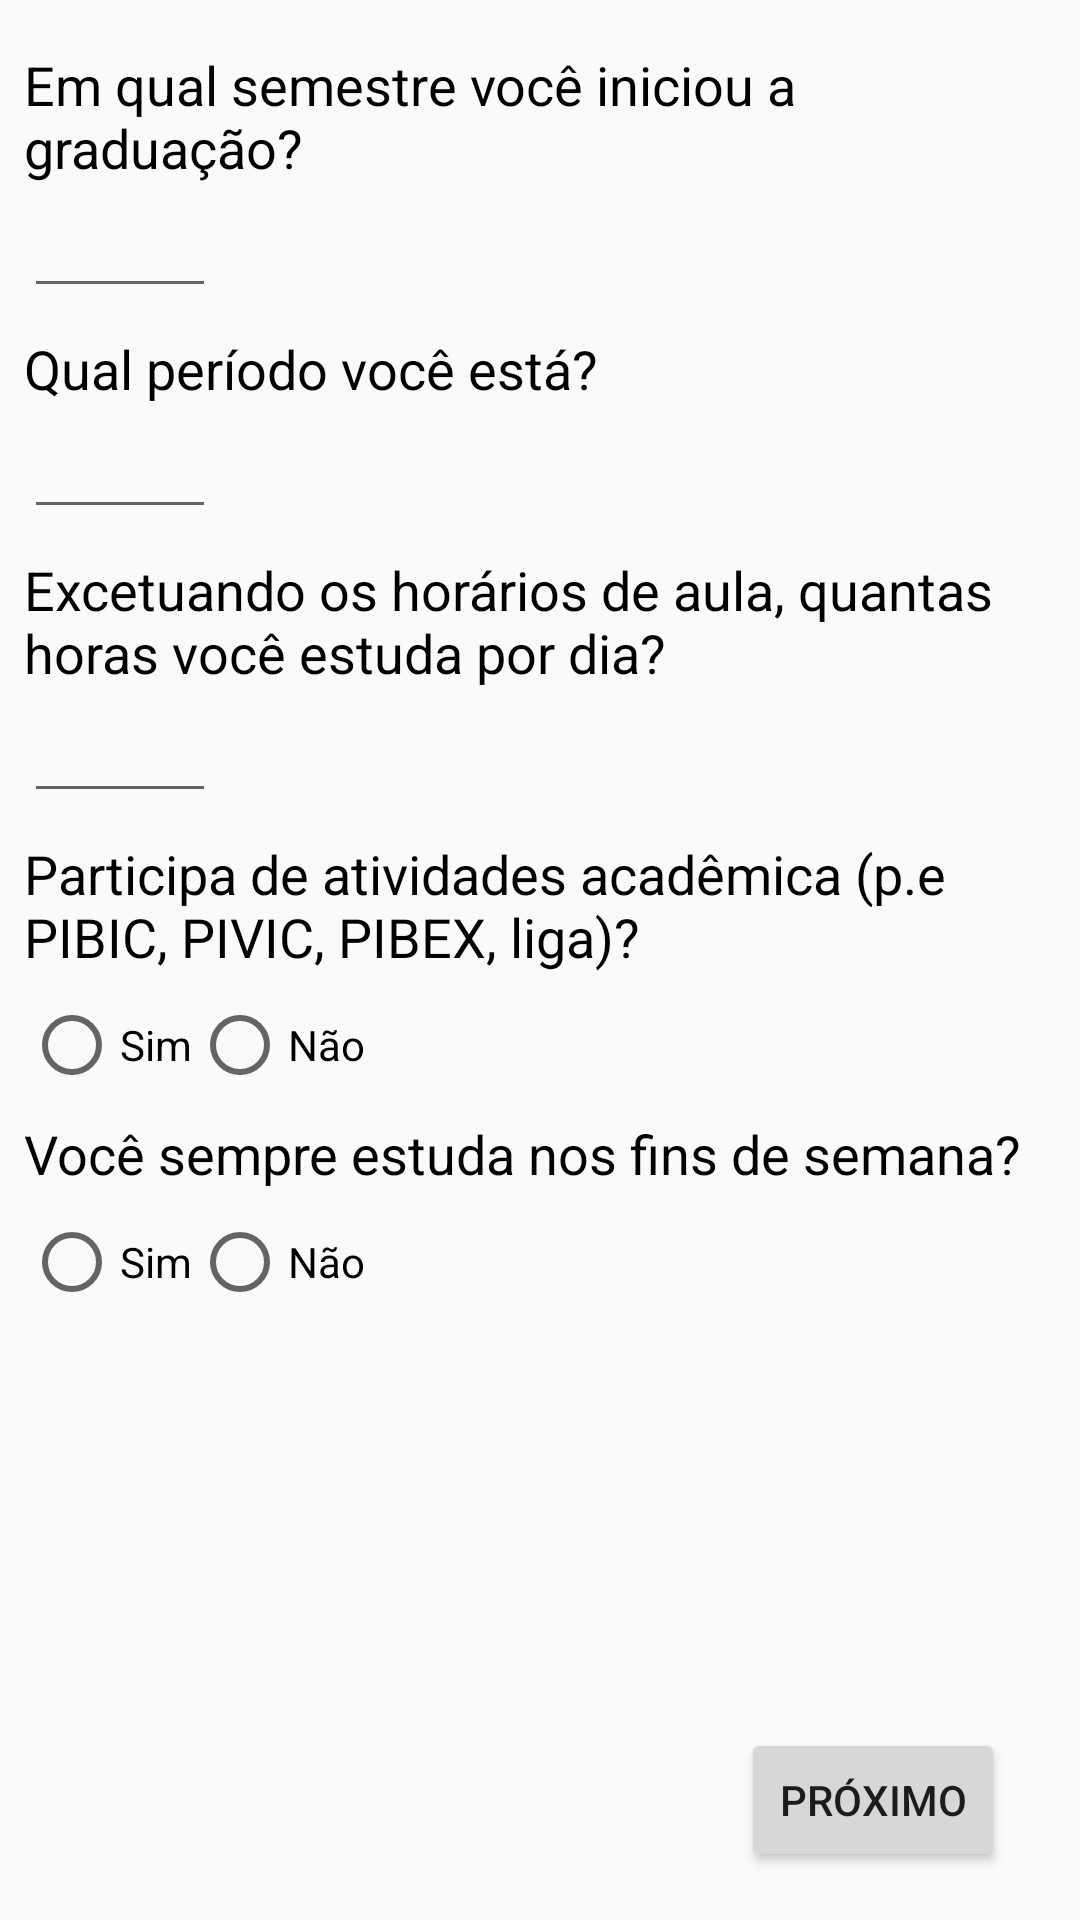

Here is an Android app screen rendered from its layout file. Give the layout XML and the strings, colors and styles it references.
<!-- AndroidManifest.xml: application theme AppTheme -->
<!-- res/layout/activity_cadastro_fase_2.xml -->
<?xml version="1.0" encoding="utf-8"?>
<ScrollView xmlns:android="http://schemas.android.com/apk/res/android"
    xmlns:app="http://schemas.android.com/apk/res-auto"
    xmlns:tools="http://schemas.android.com/tools"
    android:layout_width="match_parent"
    android:layout_height="match_parent"
    android:fillViewport="true">

    <androidx.constraintlayout.widget.ConstraintLayout
        android:layout_width="match_parent"
        android:layout_height="wrap_content"
        android:id="@+id/constraintLayout"
        tools:context=".telas.CadastroFase2">

        <TextView
            android:id="@+id/textView5"
            android:layout_width="0dp"
            android:layout_height="wrap_content"
            android:layout_marginStart="8dp"
            android:layout_marginTop="16dp"
            android:layout_marginEnd="8dp"
            android:text="Em qual semestre você iniciou a graduação?"
            android:textColor="@android:color/black"
            android:textSize="18sp"
            app:layout_constraintEnd_toEndOf="parent"
            app:layout_constraintHorizontal_bias="0.0"
            app:layout_constraintStart_toStartOf="parent"
            app:layout_constraintTop_toTopOf="parent" />

        <EditText
            android:id="@+id/et_semetre_grad"
            android:layout_width="0dp"
            android:layout_height="wrap_content"
            android:layout_marginStart="8dp"
            android:ems="10"
            android:inputType="number"
            app:layout_constraintEnd_toStartOf="@+id/guideline3"
            app:layout_constraintStart_toStartOf="parent"
            app:layout_constraintTop_toBottomOf="@+id/textView5" />

        <TextView
            android:id="@+id/periodo"
            android:layout_width="0dp"
            android:layout_height="wrap_content"
            android:layout_marginStart="8dp"
            android:layout_marginTop="8dp"
            android:layout_marginEnd="8dp"
            android:text="Qual período você está?"
            android:textColor="@android:color/black"
            android:textSize="18sp"
            app:layout_constraintEnd_toEndOf="parent"
            app:layout_constraintStart_toStartOf="parent"
            app:layout_constraintTop_toBottomOf="@+id/et_semetre_grad" />

        <EditText
            android:id="@+id/et_periodo_atual"
            android:layout_width="0dp"
            android:layout_height="wrap_content"
            android:layout_marginStart="8dp"
            android:ems="10"
            android:inputType="number"
            app:layout_constraintEnd_toStartOf="@+id/guideline3"
            app:layout_constraintStart_toStartOf="parent"
            app:layout_constraintTop_toBottomOf="@+id/periodo" />

        <TextView
            android:id="@+id/textView8"
            android:layout_width="0dp"
            android:layout_height="wrap_content"
            android:layout_marginStart="8dp"
            android:layout_marginTop="8dp"
            android:layout_marginEnd="8dp"
            android:text="Excetuando os horários de aula, quantas horas você estuda por dia?"
            android:textColor="@android:color/black"
            android:textSize="18sp"
            app:layout_constraintEnd_toEndOf="parent"
            app:layout_constraintStart_toStartOf="parent"
            app:layout_constraintTop_toBottomOf="@+id/et_periodo_atual" />

        <EditText
            android:id="@+id/et_horas_estudo"
            android:layout_width="0dp"
            android:layout_height="wrap_content"
            android:layout_marginStart="8dp"
            android:ems="10"
            android:inputType="number"
            app:layout_constraintEnd_toStartOf="@+id/guideline3"
            app:layout_constraintStart_toStartOf="parent"
            app:layout_constraintTop_toBottomOf="@+id/textView8" />

        <TextView
            android:id="@+id/textView9"
            android:layout_width="0dp"
            android:layout_height="wrap_content"
            android:layout_marginStart="8dp"
            android:layout_marginTop="8dp"
            android:layout_marginEnd="8dp"
            android:text="Participa de atividades acadêmica (p.e PIBIC, PIVIC, PIBEX, liga)?"
            android:textColor="@android:color/black"
            android:textSize="18sp"
            app:layout_constraintEnd_toEndOf="parent"
            app:layout_constraintStart_toStartOf="parent"
            app:layout_constraintTop_toBottomOf="@+id/et_horas_estudo" />

        <RadioGroup
            android:id="@+id/radio_group_ativ_acad"
            android:layout_width="wrap_content"
            android:layout_height="wrap_content"
            android:layout_marginStart="8dp"
            android:layout_marginTop="8dp"
            android:layout_marginEnd="289dp"
            android:orientation="horizontal"
            app:layout_constraintEnd_toEndOf="parent"
            app:layout_constraintHorizontal_bias="0.0"
            app:layout_constraintStart_toStartOf="parent"
            app:layout_constraintTop_toBottomOf="@+id/textView9">

            <RadioButton
                android:id="@+id/rb_ativ_acad_sim"
                android:layout_width="match_parent"
                android:layout_height="wrap_content"
                android:text="@string/sim" />

            <RadioButton
                android:id="@+id/rb_ativ_acad_nao"
                android:layout_width="match_parent"
                android:layout_height="wrap_content"
                android:text="@string/nao" />

        </RadioGroup>

        <TextView
            android:id="@+id/textView10"
            android:layout_width="0dp"
            android:layout_height="wrap_content"
            android:layout_marginStart="8dp"
            android:layout_marginTop="8dp"
            android:layout_marginEnd="8dp"
            android:text="Você sempre estuda nos fins de semana?"
            android:textColor="@android:color/black"
            android:textSize="18sp"
            app:layout_constraintEnd_toEndOf="parent"
            app:layout_constraintStart_toStartOf="parent"
            app:layout_constraintTop_toBottomOf="@+id/radio_group_ativ_acad" />

        <RadioGroup
            android:id="@+id/radio_group_estuda"
            android:layout_width="wrap_content"
            android:layout_height="wrap_content"
            android:layout_marginStart="8dp"
            android:layout_marginTop="8dp"
            android:layout_marginEnd="289dp"
            android:orientation="horizontal"
            app:layout_constraintEnd_toEndOf="parent"
            app:layout_constraintHorizontal_bias="0.0"
            app:layout_constraintStart_toStartOf="parent"
            app:layout_constraintTop_toBottomOf="@+id/textView10">

            <RadioButton
                android:id="@+id/rb_estuda_sim"
                android:layout_width="match_parent"
                android:layout_height="wrap_content"
                android:text="@string/sim" />

            <RadioButton
                android:id="@+id/rb_estuda_nao"
                android:layout_width="match_parent"
                android:layout_height="wrap_content"
                android:text="@string/nao" />
        </RadioGroup>

        <androidx.constraintlayout.widget.Guideline
            android:id="@+id/guideline3"
            android:layout_width="wrap_content"
            android:layout_height="wrap_content"
            android:orientation="vertical"
            app:layout_constraintGuide_percent="0.2" />

        <Button
            android:id="@+id/bt_proximo_1"
            android:layout_width="wrap_content"
            android:layout_height="wrap_content"
            android:layout_marginTop="16dp"
            android:layout_marginEnd="8dp"
            android:layout_marginBottom="16dp"
            android:text="@string/proximo"
            app:layout_constraintBottom_toBottomOf="parent"
            app:layout_constraintEnd_toEndOf="parent"
            app:layout_constraintHorizontal_bias="0.936"
            app:layout_constraintStart_toStartOf="parent"
            app:layout_constraintTop_toBottomOf="@id/radio_group_estuda"
            app:layout_constraintVertical_bias="1.0" />

    </androidx.constraintlayout.widget.ConstraintLayout>
</ScrollView>
<!-- resources referenced by this layout -->
<resources>
  <string name="nao">Não</string>
  <string name="proximo">Próximo</string>
  <string name="sim">Sim</string>
  <style name="AppTheme" parent="Theme.AppCompat.Light.NoActionBar">
          
          <item name="colorPrimary">@color/colorPrimary</item>
          <item name="colorPrimaryDark">@color/colorPrimaryDark</item>
          <item name="colorAccent">@color/colorAccent</item>
          <item name="android:statusBarColor">?android:attr/colorForeground</item>
      </style>
  <color name="colorPrimary">#e2daed</color>
  <color name="colorPrimaryDark">#303F9F</color>
  <color name="colorAccent">#FF4081</color>
</resources>
